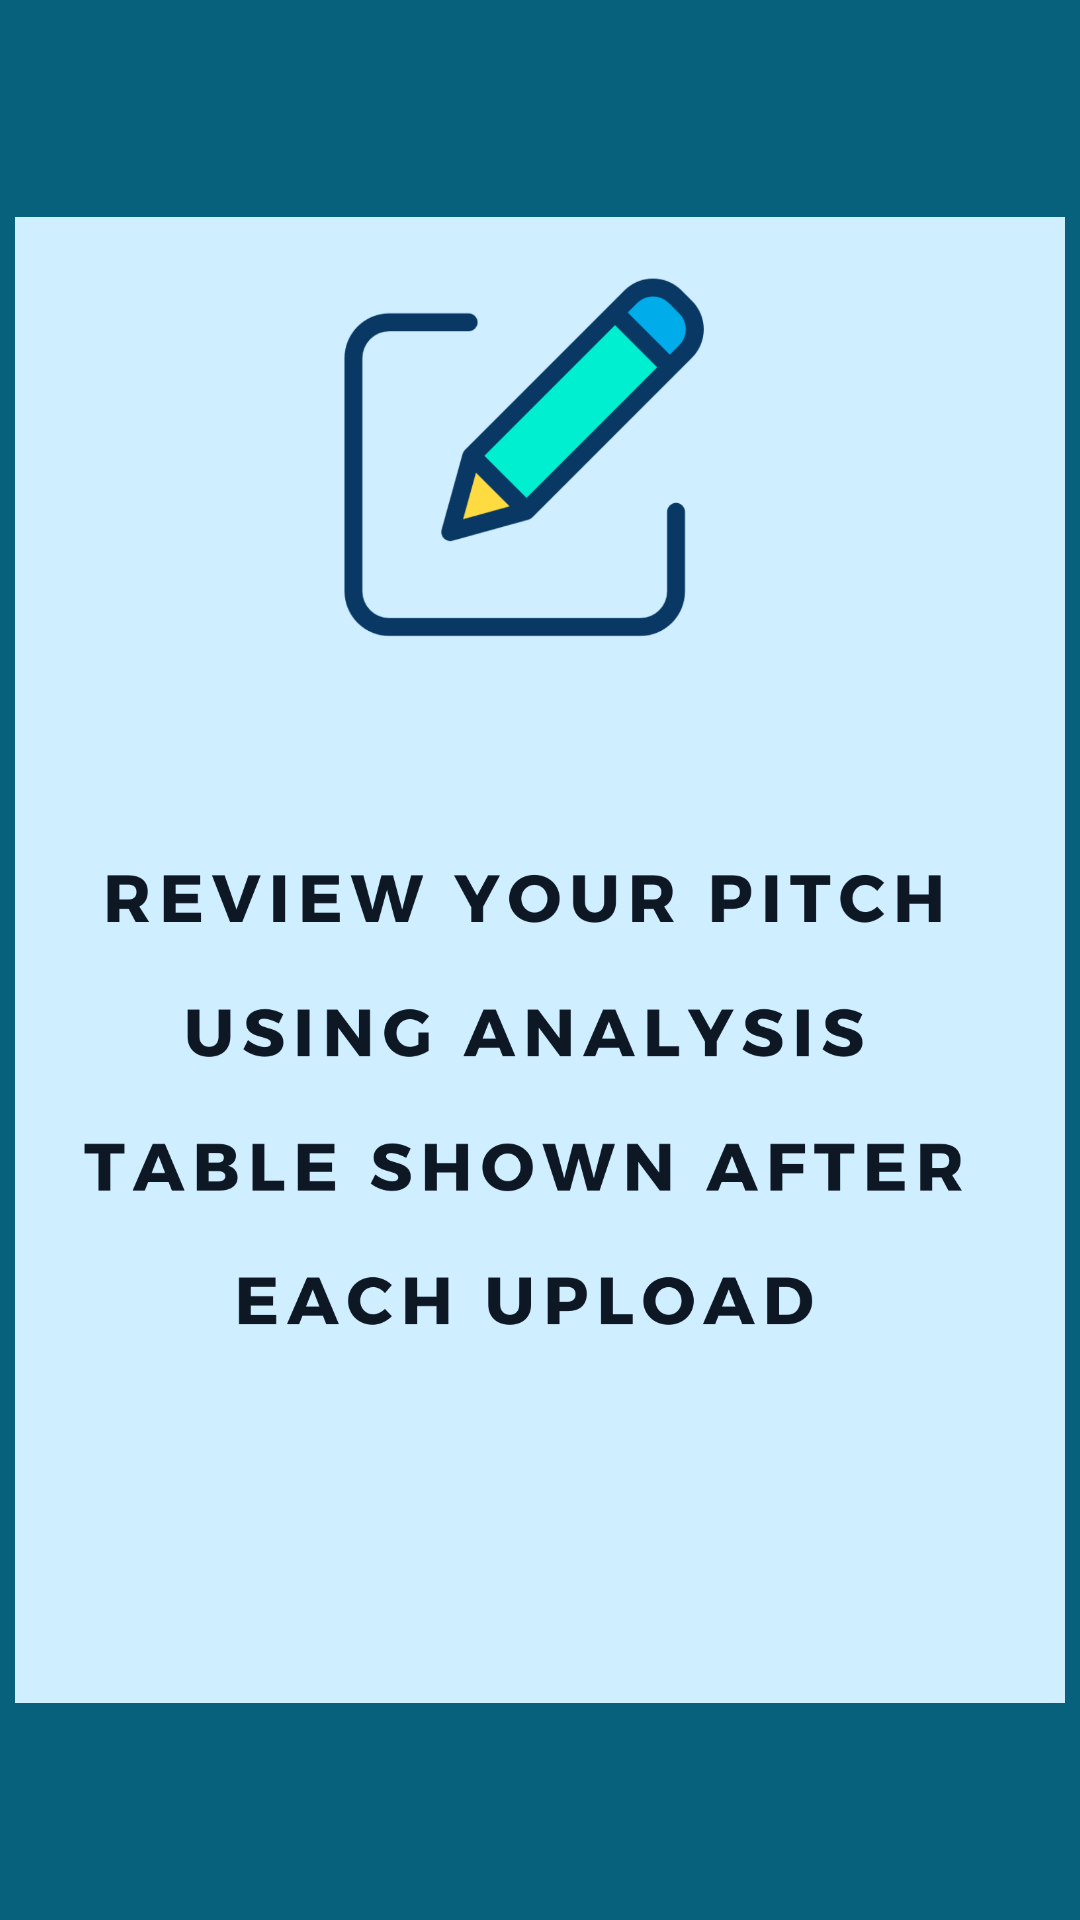

Write the Android layout XML for this screen, with the resource values it uses.
<!-- AndroidManifest.xml: application theme AppTheme -->
<!-- res/layout/welcome2.xml -->
<?xml version="1.0" encoding="utf-8"?>
<RelativeLayout xmlns:android="http://schemas.android.com/apk/res/android"
    android:layout_width="match_parent"
    android:layout_height="match_parent"
    android:background="#08617c" >

    <LinearLayout
        android:layout_width="wrap_content"
        android:layout_height="wrap_content"
        android:layout_centerInParent="true"
        android:gravity="center_horizontal"
        android:orientation="vertical">

        <ImageView
            android:layout_width="350dp"
            android:layout_height="match_parent"
            android:src="@drawable/welcome2new"/>

        
            
            
            
            
            
            

        
            
            
            
            
            
            
            
            
            

    </LinearLayout>
</RelativeLayout>
<!-- resources referenced by this layout -->
<resources>
  <!-- drawable welcome2new: png bitmap (drawable, 121032 bytes) -->
  <style name="AppTheme" parent="AppTheme.Base">
         
  
          <item name="colorPrimary">#08617c</item>
          <item name="colorPrimaryDark">#053e50</item>
          <item name="colorAccent">#053e50</item>
  
          <item name="windowNoTitle">true</item>
          <item name="windowActionBar">false</item>
      </style>
  <style name="AppTheme.Base" parent="Theme.AppCompat.Light"> </style>
</resources>
